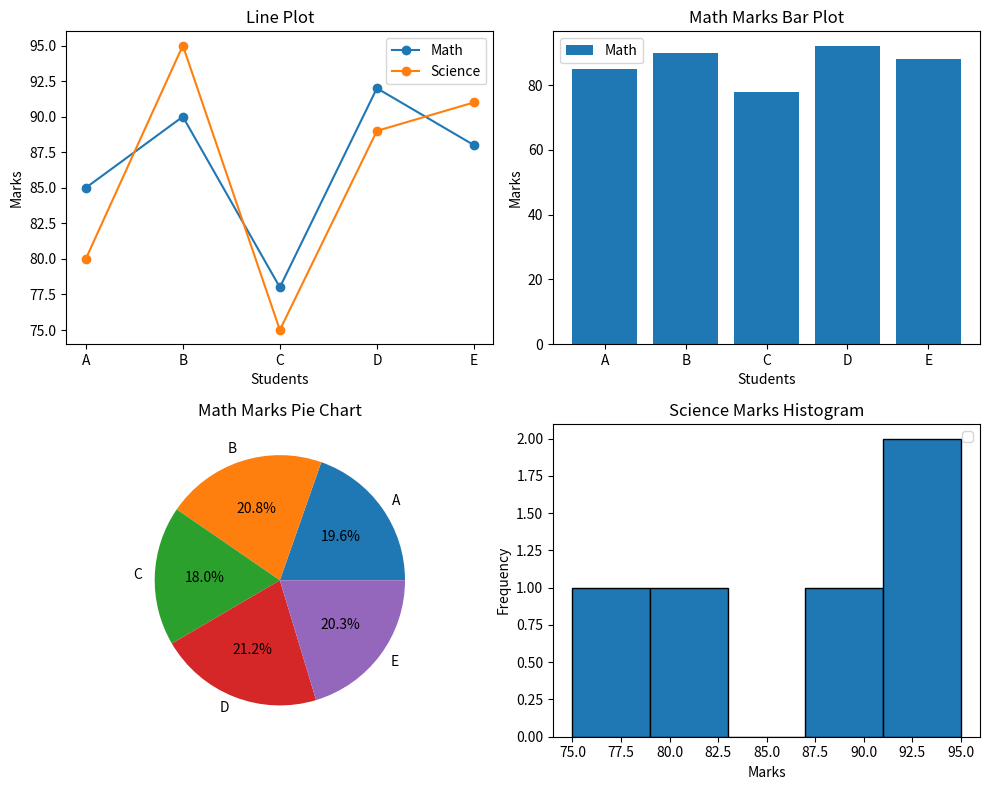

The matplotlib source for this figure:
# Dashboard with 4 different types of plots: Line Plot, Bar Plot, Pie Chart, and Histogram. 
# Each plot should represent a different aspect of the data.
import matplotlib.pyplot as plt
students = ["A", "B", "C", "D", "E"]
math = [85, 90, 78, 92, 88]
science = [80, 95, 75, 89, 91]
plt.figure(figsize=(10, 8))
# 1. Line Plot
plt.subplot(2, 2, 1)
plt.plot(students, math, marker="o", label="Math")
plt.plot(students, science, marker="o", label="Science")
plt.title("Line Plot")
plt.xlabel("Students")
plt.ylabel("Marks")
plt.legend()
# 2. Bar Plot
plt.subplot(2, 2, 2)
plt.bar(students, math, label="Math")
plt.title("Math Marks Bar Plot")
plt.xlabel("Students")
plt.ylabel("Marks")
plt.legend()
# 3. Pie Chart
plt.subplot(2, 2, 3)
plt.pie(math, labels=students, autopct="%1.1f%%")
plt.title("Math Marks Pie Chart")
# 4. Histogram
plt.subplot(2, 2, 4)
plt.hist(science, bins=5, edgecolor="black")
plt.title("Science Marks Histogram")
plt.xlabel("Marks")
plt.ylabel("Frequency")
plt.legend()
plt.tight_layout()
plt.show()
